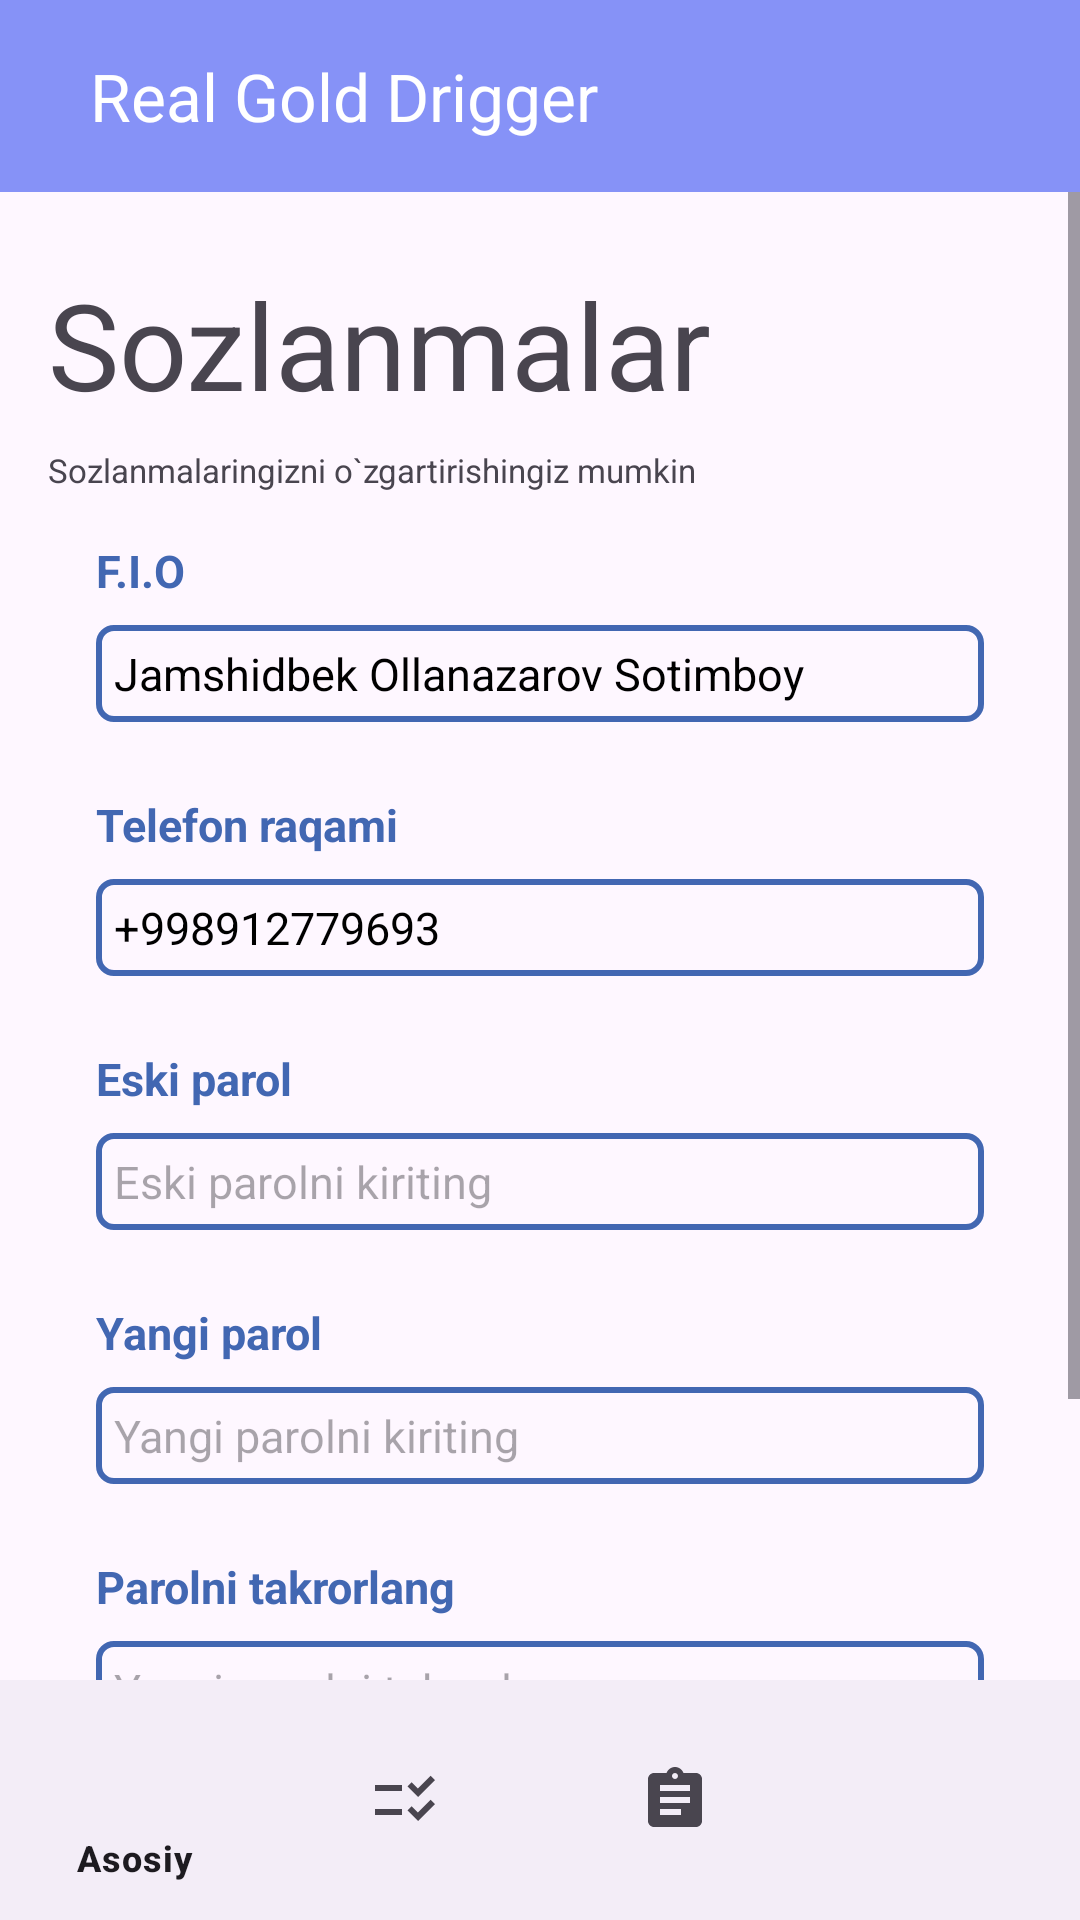

The Android layout XML behind this screen, and the referenced resources:
<!-- AndroidManifest.xml: application theme Theme.WaterFilter -->
<!-- res/layout/activity_settings.xml -->
<?xml version="1.0" encoding="utf-8"?>
<RelativeLayout xmlns:android="http://schemas.android.com/apk/res/android"
    xmlns:app="http://schemas.android.com/apk/res-auto"
    xmlns:tools="http://schemas.android.com/tools"
    android:layout_width="match_parent"
    android:layout_height="match_parent">

    <androidx.appcompat.widget.Toolbar
        android:id="@+id/toolbar"
        android:layout_width="match_parent"
        android:layout_height="wrap_content"
        android:background="@color/lavender"
        android:theme="@style/ThemeOverlay.AppCompat.Dark.ActionBar"
        app:popupTheme="@style/ThemeOverlay.AppCompat.Light"
        app:title="Real Gold Drigger"
        app:titleMarginStart="30dp" />

    <ScrollView
        android:layout_width="match_parent"
        android:layout_height="match_parent"
        android:layout_above="@id/nav_view"
        android:layout_below="@id/toolbar"
        android:fillViewport="true">

        <LinearLayout
            android:layout_width="match_parent"
            android:layout_height="wrap_content"
            android:orientation="vertical"
            android:padding="16dp">

            <androidx.constraintlayout.widget.ConstraintLayout
                android:layout_width="match_parent"
                android:layout_height="wrap_content">

                <TextView
                    android:id="@+id/textViewSettingsTitle"
                    android:layout_width="match_parent"
                    android:layout_height="wrap_content"
                    android:layout_marginTop="8dp"
                    android:text="@string/settings"
                    android:textSize="40sp"
                    app:layout_constraintTop_toTopOf="parent"
                    app:layout_constraintStart_toStartOf="parent" />

                <TextView
                    android:id="@+id/textViewSettingsDesc"
                    android:layout_width="match_parent"
                    android:layout_height="wrap_content"
                    android:layout_marginTop="8dp"
                    android:text="@string/settingsDesc"
                    android:textSize="11sp"
                    app:layout_constraintTop_toBottomOf="@id/textViewSettingsTitle"
                    app:layout_constraintStart_toStartOf="parent" />
            </androidx.constraintlayout.widget.ConstraintLayout>

            <androidx.constraintlayout.widget.ConstraintLayout
                android:layout_width="match_parent"
                android:layout_height="wrap_content">

                <TextView
                    android:id="@+id/textViewFullName"
                    android:layout_width="wrap_content"
                    android:layout_height="wrap_content"
                    android:layout_marginStart="16dp"
                    android:layout_marginTop="16dp"
                    android:text="@string/FullName"
                    android:textSize="15sp"
                    android:textStyle="bold"
                    android:textColor="@color/purple"
                    app:layout_constraintStart_toStartOf="parent"
                    app:layout_constraintTop_toTopOf="parent" />

                <EditText
                    android:id="@+id/editFullName"
                    android:layout_width="0dp"
                    android:layout_height="wrap_content"
                    android:layout_marginStart="16dp"
                    android:layout_marginTop="8dp"
                    android:layout_marginEnd="16dp"
                    android:background="@drawable/custom_edittext"
                    android:padding="6dp"
                    android:text="Jamshidbek Ollanazarov Sotimboy"
                    android:textColor="@color/black"
                    android:textSize="15sp"
                    app:layout_constraintStart_toStartOf="parent"
                    app:layout_constraintTop_toBottomOf="@id/textViewFullName"
                    app:layout_constraintEnd_toEndOf="parent" />

                <TextView
                    android:id="@+id/textViewPhoneNumber"
                    android:layout_width="wrap_content"
                    android:layout_height="wrap_content"
                    android:layout_marginStart="16dp"
                    android:layout_marginTop="24dp"
                    android:text="@string/PhoneNumber"
                    android:textSize="15sp"
                    android:textStyle="bold"
                    android:textColor="@color/purple"
                    app:layout_constraintStart_toStartOf="parent"
                    app:layout_constraintTop_toBottomOf="@id/editFullName" />

                <EditText
                    android:id="@+id/editPhone"
                    android:layout_width="0dp"
                    android:layout_height="wrap_content"
                    android:layout_marginStart="16dp"
                    android:layout_marginTop="8dp"
                    android:layout_marginEnd="16dp"
                    android:background="@drawable/custom_edittext"
                    android:padding="6dp"
                    android:text="+998912779693"
                    android:textColor="@color/black"
                    android:textSize="15sp"
                    app:layout_constraintStart_toStartOf="parent"
                    app:layout_constraintTop_toBottomOf="@id/textViewPhoneNumber"
                    app:layout_constraintEnd_toEndOf="parent" />

                <TextView
                    android:id="@+id/textViewOldPassword"
                    android:layout_width="wrap_content"
                    android:layout_height="wrap_content"
                    android:layout_marginStart="16dp"
                    android:layout_marginTop="24dp"
                    android:text="Eski parol"
                    android:textSize="15sp"
                    android:textStyle="bold"
                    android:textColor="@color/purple"
                    app:layout_constraintStart_toStartOf="parent"
                    app:layout_constraintTop_toBottomOf="@id/editPhone" />

                <EditText
                    android:id="@+id/oldPassword"
                    android:layout_width="0dp"
                    android:layout_height="wrap_content"
                    android:layout_marginStart="16dp"
                    android:layout_marginTop="8dp"
                    android:layout_marginEnd="16dp"
                    android:background="@drawable/custom_edittext"
                    android:padding="6dp"
                    android:hint="Eski parolni kiriting"
                    android:textColor="@color/black"
                    android:textSize="15sp"
                    android:inputType="textPassword"
                    app:layout_constraintStart_toStartOf="parent"
                    app:layout_constraintTop_toBottomOf="@id/textViewOldPassword"
                    app:layout_constraintEnd_toEndOf="parent" />

                <TextView
                    android:id="@+id/textViewNewPassword"
                    android:layout_width="wrap_content"
                    android:layout_height="wrap_content"
                    android:layout_marginStart="16dp"
                    android:layout_marginTop="24dp"
                    android:text="Yangi parol"
                    android:textSize="15sp"
                    android:textStyle="bold"
                    android:textColor="@color/purple"
                    app:layout_constraintStart_toStartOf="parent"
                    app:layout_constraintTop_toBottomOf="@id/oldPassword" />

                <EditText
                    android:id="@+id/editNewPassword"
                    android:layout_width="0dp"
                    android:layout_height="wrap_content"
                    android:layout_marginStart="16dp"
                    android:layout_marginTop="8dp"
                    android:layout_marginEnd="16dp"
                    android:background="@drawable/custom_edittext"
                    android:padding="6dp"
                    android:hint="Yangi parolni kiriting"
                    android:textColor="@color/black"
                    android:textSize="15sp"
                    android:inputType="textPassword"
                    app:layout_constraintStart_toStartOf="parent"
                    app:layout_constraintTop_toBottomOf="@id/textViewNewPassword"
                    app:layout_constraintEnd_toEndOf="parent" />

                <TextView
                    android:id="@+id/textViewConfirmNewPassword"
                    android:layout_width="wrap_content"
                    android:layout_height="wrap_content"
                    android:layout_marginStart="16dp"
                    android:layout_marginTop="24dp"
                    android:text="Parolni takrorlang"
                    android:textSize="15sp"
                    android:textStyle="bold"
                    android:textColor="@color/purple"
                    app:layout_constraintStart_toStartOf="parent"
                    app:layout_constraintTop_toBottomOf="@id/editNewPassword" />

                <EditText
                    android:id="@+id/editNewPasswordConfirm"
                    android:layout_width="0dp"
                    android:layout_height="wrap_content"
                    android:layout_marginStart="16dp"
                    android:layout_marginTop="8dp"
                    android:layout_marginEnd="16dp"
                    android:background="@drawable/custom_edittext"
                    android:padding="6dp"
                    android:hint="Yangi parolni takrorlang"
                    android:textColor="@color/black"
                    android:textSize="15sp"
                    android:inputType="textPassword"
                    app:layout_constraintStart_toStartOf="parent"
                    app:layout_constraintTop_toBottomOf="@id/textViewConfirmNewPassword"
                    app:layout_constraintEnd_toEndOf="parent" />

                <Button
                    android:id="@+id/updateButton"
                    android:layout_width="wrap_content"
                    android:layout_height="wrap_content"
                    android:layout_marginTop="32dp"
                    android:text="Yangilash"
                    app:layout_constraintTop_toBottomOf="@id/editNewPasswordConfirm"
                    app:layout_constraintEnd_toEndOf="parent"
                    app:layout_constraintStart_toStartOf="parent" />
            </androidx.constraintlayout.widget.ConstraintLayout>

        </LinearLayout>
    </ScrollView>

    <com.google.android.material.bottomnavigation.BottomNavigationView
        android:id="@+id/nav_view"
        android:layout_width="match_parent"
        android:layout_height="wrap_content"
        android:layout_alignParentBottom="true"
        app:menu="@menu/bottom_menu" />

</RelativeLayout>
<!-- resources referenced by this layout -->
<resources>
  <color name="black">#FF000000</color>
  <color name="lavender">#8692f7</color>
  <color name="purple">#4267B2</color>
  <!-- drawable custom_edittext (drawable) -->
  <?xml version="1.0" encoding="utf-8"?>
  <shape xmlns:android="http://schemas.android.com/apk/res/android"
      android:shape="rectangle">
  
      <stroke
          android:width="2dp"
          android:color="@color/purple"/>
  
      <corners
          android:radius="5dp"/>
  
  </shape>
  <string name="FullName">F.I.O</string>
  <string name="PhoneNumber">Telefon raqami</string>
  <string name="settings">Sozlanmalar</string>
  <string name="settingsDesc">Sozlanmalaringizni o`zgartirishingiz mumkin</string>
  <style name="Theme.WaterFilter" parent="Base.Theme.WaterFilter" />
  <style name="Base.Theme.WaterFilter" parent="Theme.Material3.DayNight.NoActionBar">
          
           <item name="colorPrimary">@color/lavender</item>
      </style>
</resources>
